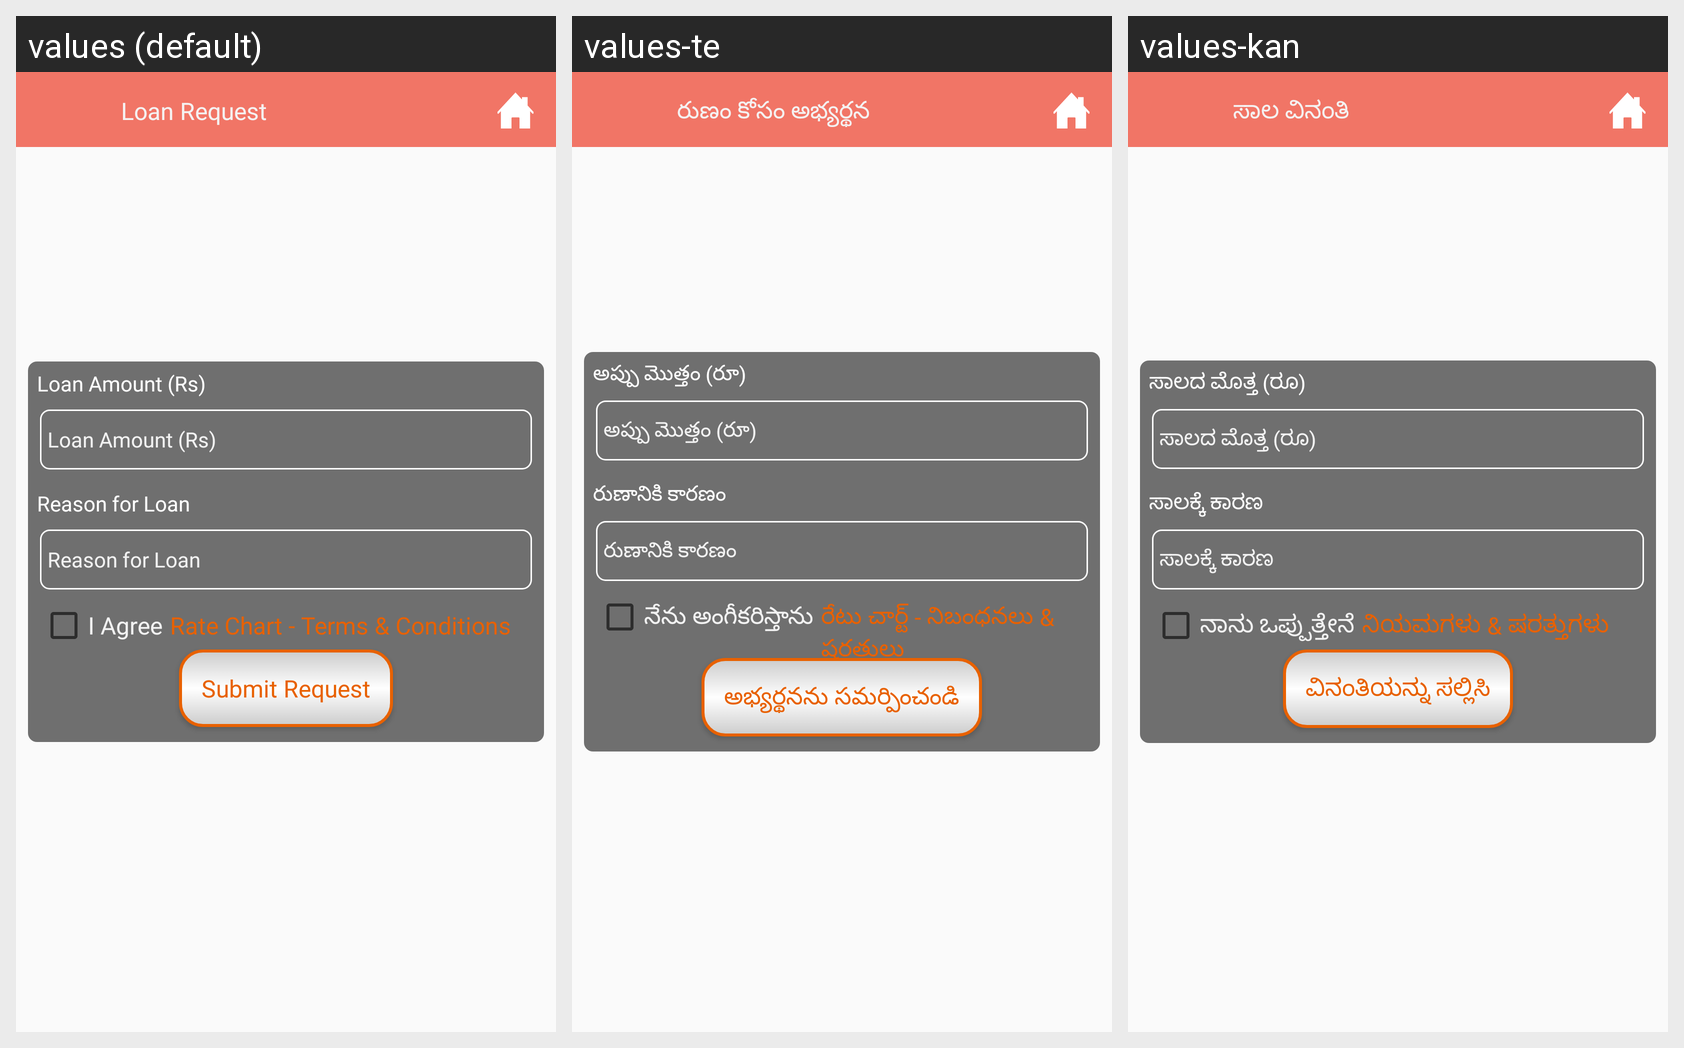

The Android screen above is rendered under several locales of the same app. Produce the string resources it draws, with the default and per-locale values.
Android screen res/layout/activity_loan.xml rendered under 3 locales, left to right: values (default), values-te, values-kan. Device: Nexus 5 (rendered at 1080×1920; each locale shown at half size, 540×960, under a caption strip naming it); theme AppTheme.
Strings drawn on this screen, with the default value and each locale's value (text and hints the layout hard-codes, and strings that could not be matched under every locale, appear in the picture but are not listed):

req_loan
  values: Loan Request
  values-te: రుణం కోసం అభ్యర్థన
  values-kan: ಸಾಲ ವಿನಂತಿ

loan_amount
  values: Loan Amount (Rs)
  values-te: అప్పు మొత్తం (రూ)
  values-kan: ಸಾಲದ ಮೊತ್ತ (ರೂ)

reason_loan
  values: Reason for Loan
  values-te: రుణానికి కారణం
  values-kan: ಸಾಲಕ್ಕೆ ಕಾರಣ

i_have_agree
  values: I Agree
  values-te: నేను అంగీకరిస్తాను
  values-kan: ನಾನು ಒಪ್ಪುತ್ತೇನೆ

terms_conditionss
  values: Rate Chart - Terms & Conditions
  values-te: రేటు చార్ట్ - నిబంధనలు & షరతులు
  values-kan: ನಿಯಮಗಳು & ಷರತ್ತುಗಳು

submit_req
  values: Submit Request
  values-te: అభ్యర్థనను సమర్పించండి
  values-kan: ವಿನಂತಿಯನ್ನು ಸಲ್ಲಿಸಿ
